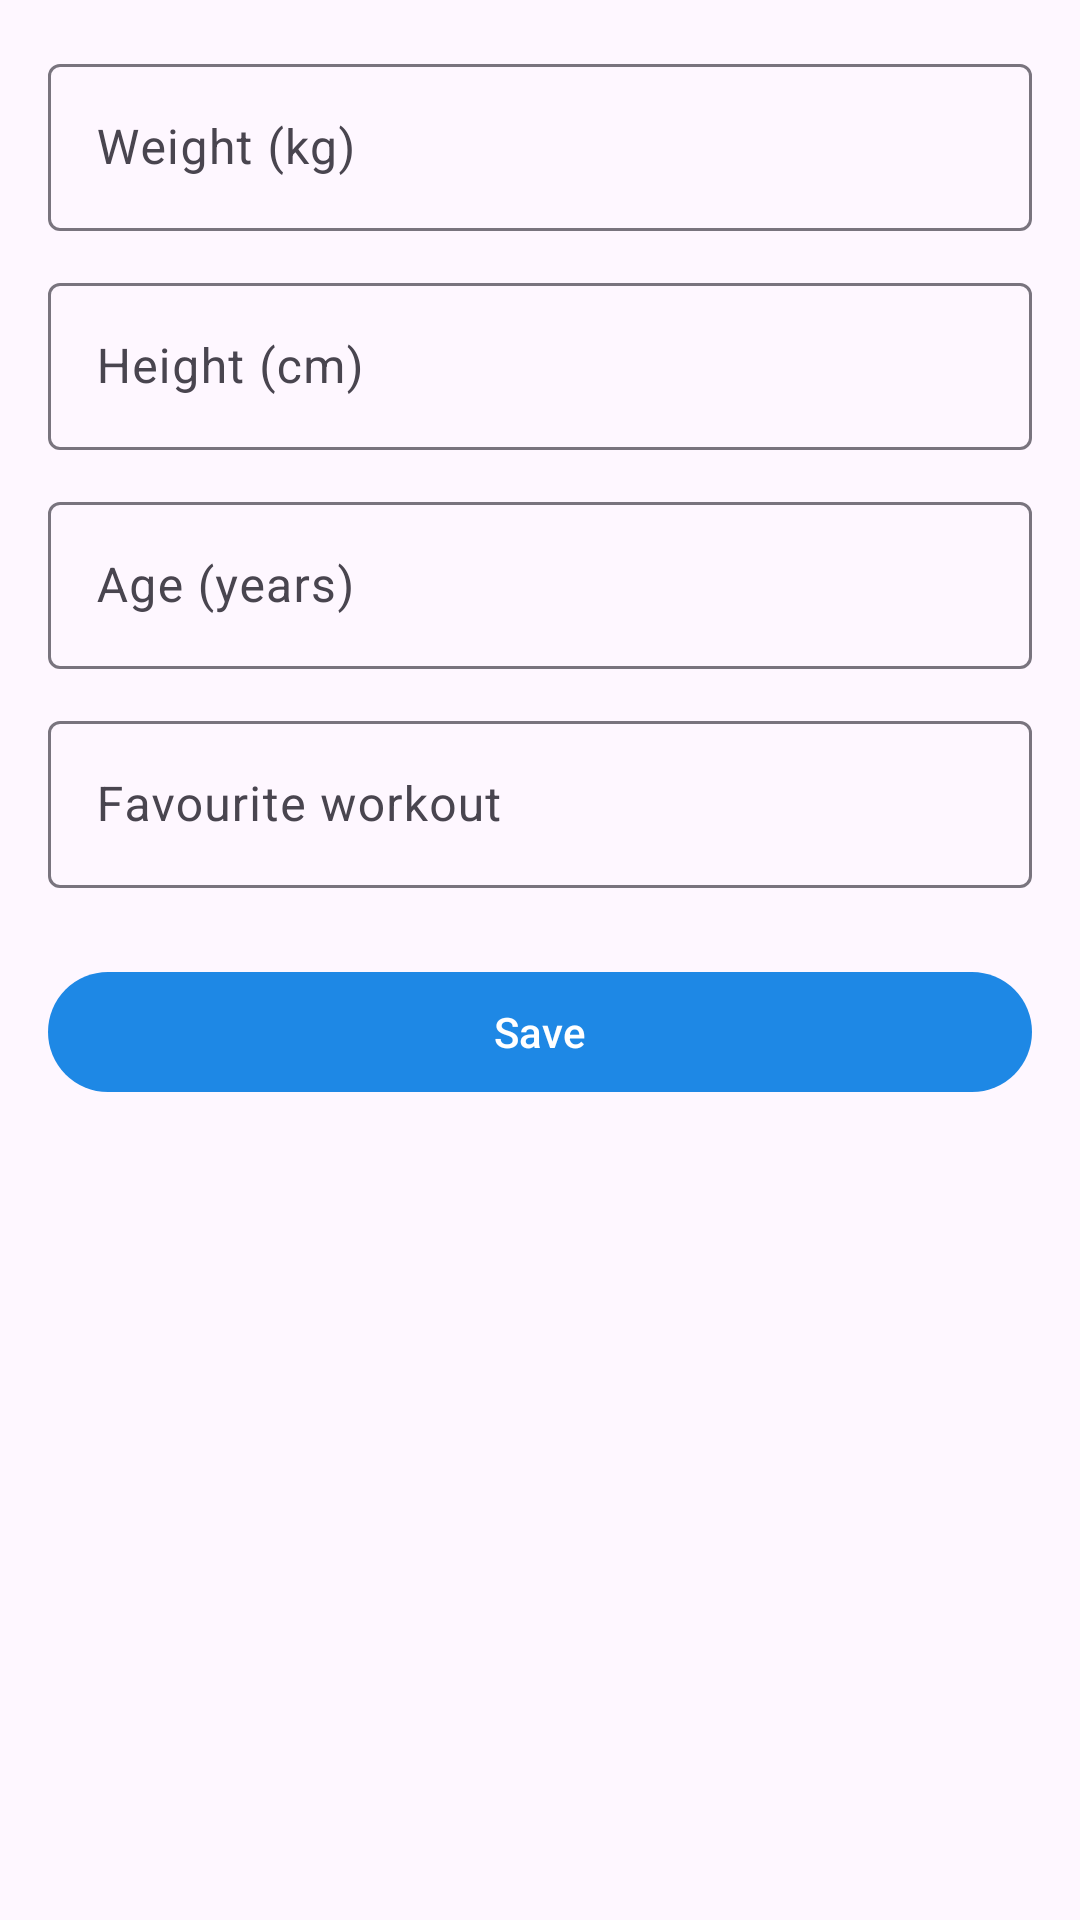

Here is an Android app screen rendered from its layout file. Give the layout XML and the strings, colors and styles it references.
<!-- AndroidManifest.xml: application theme Theme.Fitbuddy2 -->
<!-- res/layout/dialog_edit_stats.xml -->
<?xml version="1.0" encoding="utf-8"?>
<ScrollView xmlns:android="http://schemas.android.com/apk/res/android"
    android:layout_width="match_parent"
    android:layout_height="wrap_content"
    android:padding="16dp">

    <LinearLayout
        android:orientation="vertical"
        android:layout_width="match_parent"
        android:layout_height="wrap_content">

        <com.google.android.material.textfield.TextInputLayout
            android:layout_width="match_parent"
            android:layout_height="wrap_content"
            android:hint="Weight (kg)">

            <com.google.android.material.textfield.TextInputEditText
                android:id="@+id/etWeight"
                android:layout_width="match_parent"
                android:layout_height="wrap_content"
                android:inputType="numberDecimal" />
        </com.google.android.material.textfield.TextInputLayout>

        <com.google.android.material.textfield.TextInputLayout
            android:layout_width="match_parent"
            android:layout_height="wrap_content"
            android:hint="Height (cm)"
            android:layout_marginTop="12dp">

            <com.google.android.material.textfield.TextInputEditText
                android:id="@+id/etHeight"
                android:layout_width="match_parent"
                android:layout_height="wrap_content"
                android:inputType="number" />
        </com.google.android.material.textfield.TextInputLayout>

        <com.google.android.material.textfield.TextInputLayout
            android:layout_width="match_parent"
            android:layout_height="wrap_content"
            android:hint="Age (years)"
            android:layout_marginTop="12dp">

            <com.google.android.material.textfield.TextInputEditText
                android:id="@+id/etAge"
                android:layout_width="match_parent"
                android:layout_height="wrap_content"
                android:inputType="number" />
        </com.google.android.material.textfield.TextInputLayout>

        <com.google.android.material.textfield.TextInputLayout
            android:layout_width="match_parent"
            android:layout_height="wrap_content"
            android:hint="Favourite workout"
            android:layout_marginTop="12dp">

            <com.google.android.material.textfield.TextInputEditText
                android:id="@+id/etFavoriteWorkout"
                android:layout_width="match_parent"
                android:layout_height="wrap_content"
                android:inputType="text" />
        </com.google.android.material.textfield.TextInputLayout>

        <com.google.android.material.button.MaterialButton
            android:id="@+id/btnSaveStats"
            android:layout_width="match_parent"
            android:layout_height="wrap_content"
            android:text="Save"
            android:layout_marginTop="24dp" />

    </LinearLayout>
</ScrollView>
<!-- resources referenced by this layout -->
<resources>
  <style name="Theme.Fitbuddy2" parent="Base.Theme.Fitbuddy2" />
  <style name="Base.Theme.Fitbuddy2" parent="Theme.Material3.DayNight.NoActionBar">
          
          
          <item name="colorPrimary">#1E88E5</item>
          <item name="colorPrimaryVariant">#1565C0</item>
          <item name="colorSecondary">#FFC107</item>
          <item name="android:statusBarColor">?attr/colorPrimaryVariant</item>
      </style>
</resources>
